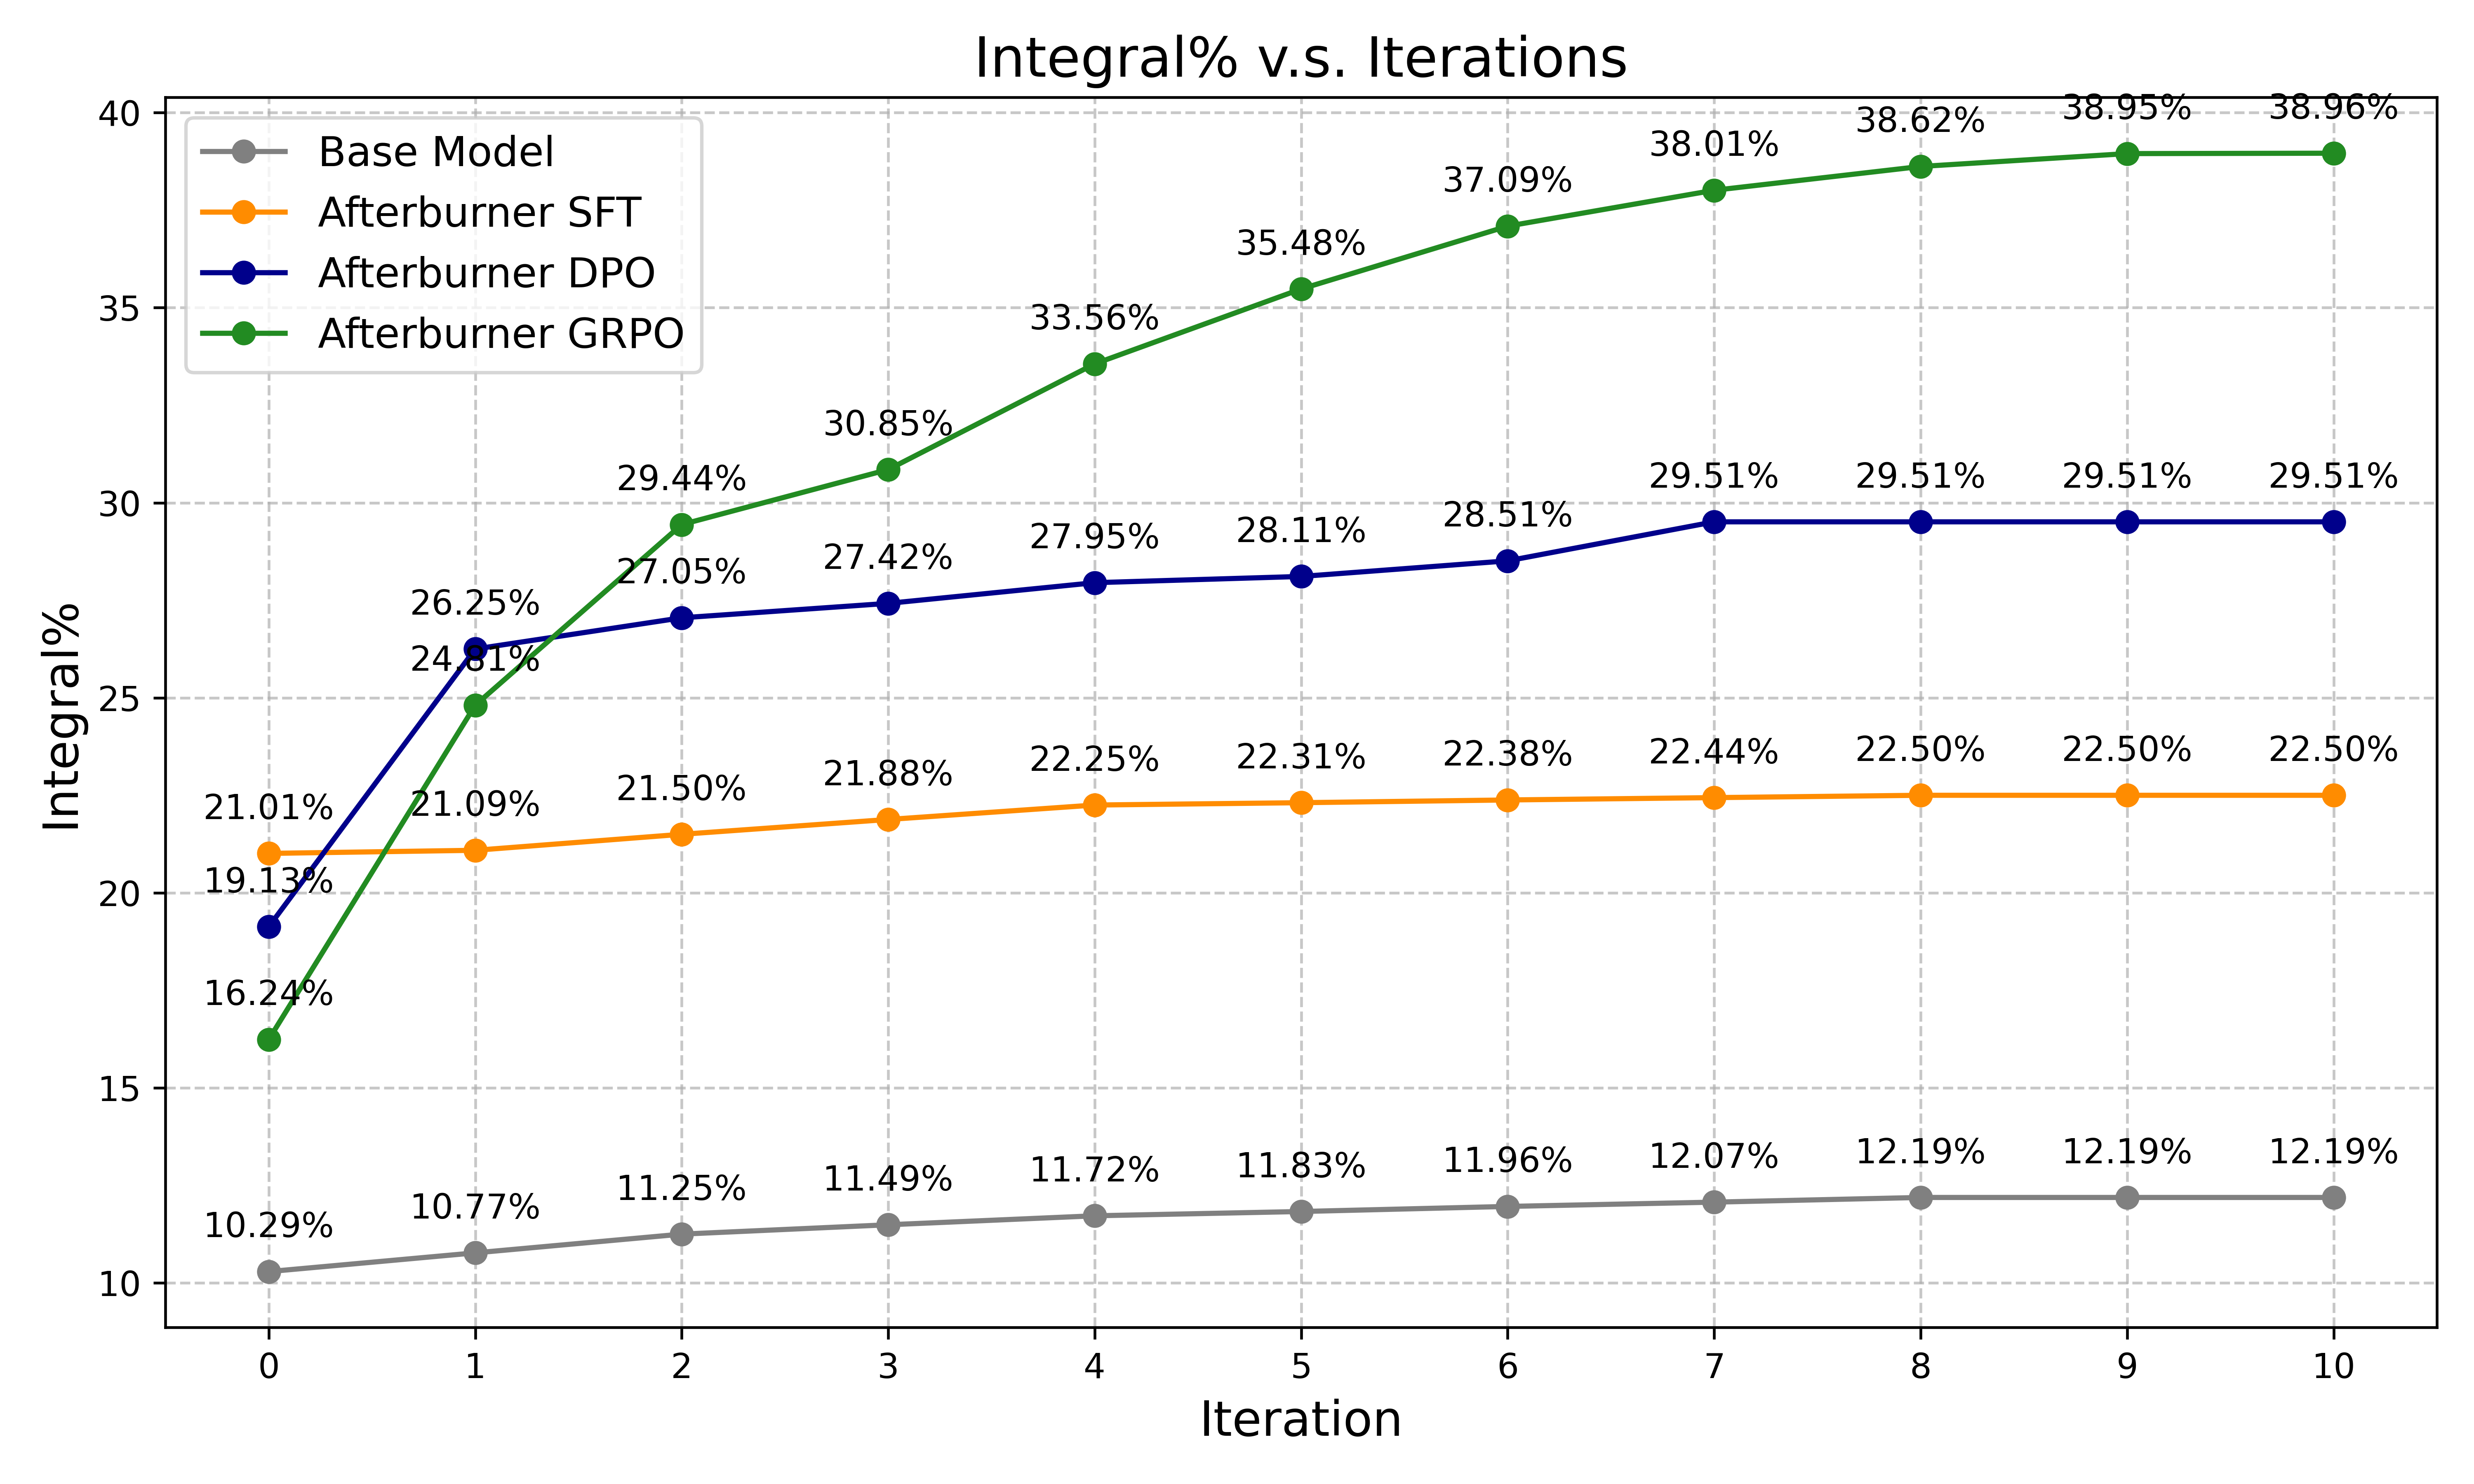

The script that saved this image:
import matplotlib.pyplot as plt
import numpy as np

fig, ax = plt.subplots(figsize=(10, 6)) # (width, height) in inches
iterations = np.array([0, 1, 2, 3, 4, 5, 6, 7, 8, 9, 10]) # X-axis values: Number of iterations

# Data for "Base Model" - Integral%
integral_percent = np.array([10.29, 10.77, 11.25, 11.49, 11.72, 11.83, 11.96, 12.07, 12.19, 12.19, 12.19])
ax.plot(iterations, integral_percent, marker='o', linestyle='-', color='gray', label='Base Model')
for i, txt in enumerate(integral_percent):
    ax.annotate(f'{txt:.2f}%', (iterations[i], integral_percent[i]), textcoords="offset points", xytext=(0,10), ha='center')

# Data for "Afterburner 3B-SFT" - Integral%
integral_percent = np.array([21.01, 21.09, 21.50, 21.88, 22.25, 22.31, 22.38, 22.44, 22.50, 22.50, 22.50])
ax.plot(iterations, integral_percent, marker='o', linestyle='-', color='darkorange', label='Afterburner SFT')
for i, txt in enumerate(integral_percent):
    ax.annotate(f'{txt:.2f}%', (iterations[i], integral_percent[i]), textcoords="offset points", xytext=(0,10), ha='center')

# Data for "Afterburner 3B-DPO" - Integral%
integral_percent = np.array([19.13, 26.25, 27.05, 27.42, 27.95, 28.11, 28.51, 29.51, 29.51, 29.51, 29.51])
ax.plot(iterations, integral_percent, marker='o', linestyle='-', color='darkblue', label='Afterburner DPO')
for i, txt in enumerate(integral_percent):
    ax.annotate(f'{txt:.2f}%', (iterations[i], integral_percent[i]), textcoords="offset points", xytext=(0,10), ha='center')

# Data for "Afterburner 3B-GRPO" - Integral%
integral_percent = np.array([16.24, 24.81, 29.44, 30.85, 33.56, 35.48, 37.09, 38.01, 38.62, 38.95, 38.96])
ax.plot(iterations, integral_percent, marker='o', linestyle='-', color='forestgreen', label='Afterburner GRPO')
for i, txt in enumerate(integral_percent):
    ax.annotate(f'{txt:.2f}%', (iterations[i], integral_percent[i]), textcoords="offset points", xytext=(0,10), ha='center')


ax.set_title('Integral% v.s. Iterations', fontsize=16)
ax.set_xlabel('Iteration', fontsize=14)
ax.set_ylabel('Integral%', fontsize=14)
ax.set_xticks(iterations)
ax.legend(fontsize=12)
ax.grid(True, linestyle='--', alpha=0.7)

plt.style.use('seaborn-v0_8-whitegrid')
plt.tight_layout()
plt.show()
plt.savefig('integral.png', dpi=600)